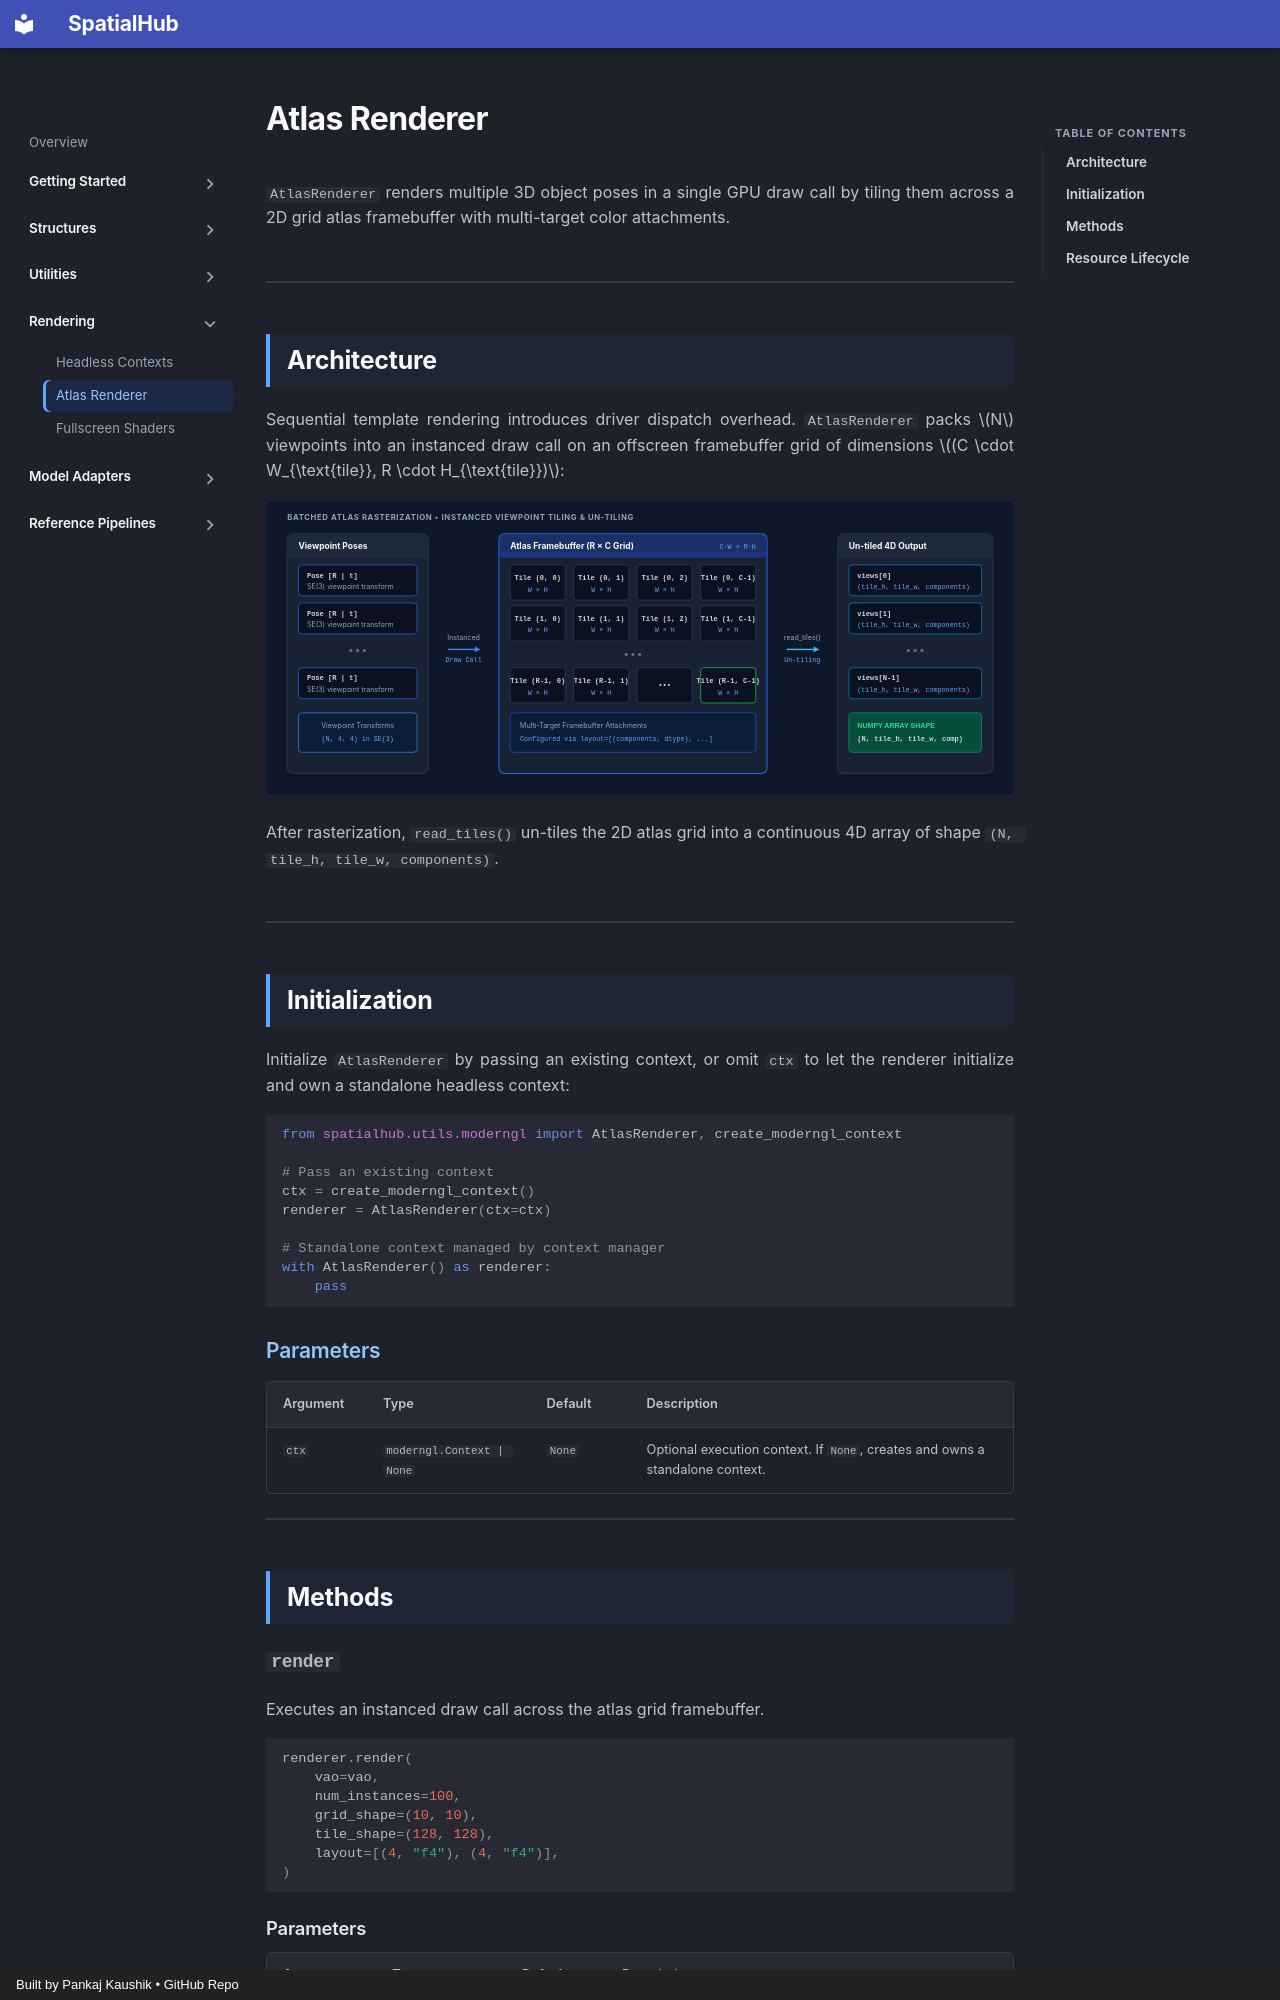

repository: spatialhub-ai/spatialhub · page: rendering/atlas_renderer/index.html · generator: mkdocs · copyright: Built by Pankaj Kaushik • GitHub Repo

# Atlas Renderer

`AtlasRenderer` renders multiple 3D object poses in a single GPU draw call by tiling them across a 2D grid atlas framebuffer with multi-target color attachments.

---

## Architecture

Sequential template rendering introduces driver dispatch overhead. `AtlasRenderer` packs $N$ viewpoints into an instanced draw call on an offscreen framebuffer grid of dimensions $(C \cdot W_{\text{tile}}, R \cdot H_{\text{tile}})$:

![Atlas Grid Partitioning Architecture](../assets/atlas_grid_partitioning.svg)

After rasterization, `read_tiles()` un-tiles the 2D atlas grid into a continuous 4D array of shape `(N, tile_h, tile_w, components)`.

---

## Initialization

Initialize `AtlasRenderer` by passing an existing context, or omit `ctx` to let the renderer initialize and own a standalone headless context:

```python
from spatialhub.utils.moderngl import AtlasRenderer, create_moderngl_context

# Pass an existing context
ctx = create_moderngl_context()
renderer = AtlasRenderer(ctx=ctx)

# Standalone context managed by context manager
with AtlasRenderer() as renderer:
    pass
```

### Parameters

| Argument | Type | Default | Description |
| :--- | :--- | :--- | :--- |
| `ctx` | `moderngl.Context | None` | `None` | Optional execution context. If `None`, creates and owns a standalone context. |

---

## Methods

### `render`

Executes an instanced draw call across the atlas grid framebuffer.

```python
renderer.render(
    vao=vao,
    num_instances=100,
    grid_shape=(10, 10),
    tile_shape=(128, 128),
    layout=[(4, "f4"), (4, "f4")],
)
```
